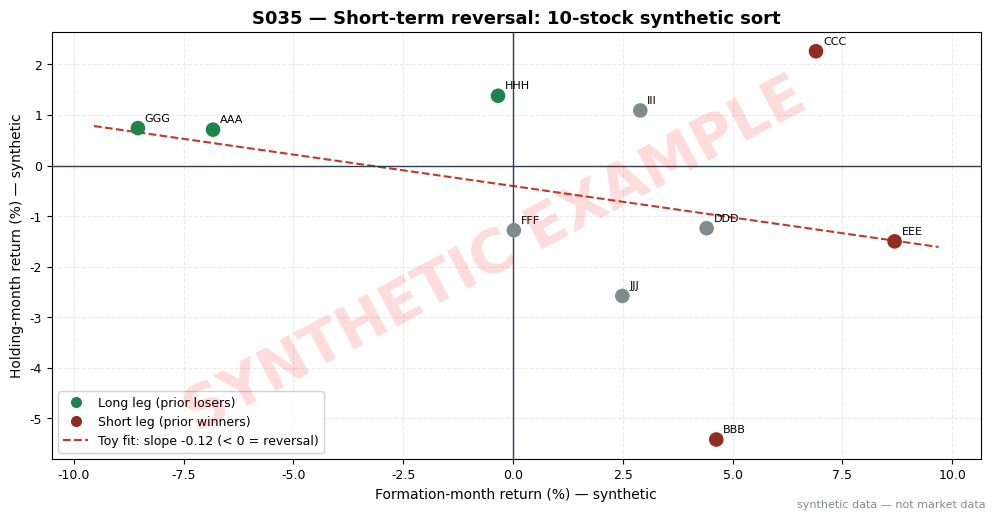

The script that saved this image: (Note: this script raises an exception after producing the figure.)
"""Plot script for S035 worked example. Run with cwd=~/workspace/quant-signals-deep."""
import matplotlib
matplotlib.use("Agg")  # headless render on the Mac/VM
import matplotlib.pyplot as plt
import numpy as np

# ---- HOUSE STYLE (do not restyle) ----
plt.rcParams.update({
    "figure.figsize": (10, 5.2),
    "figure.dpi": 150,
    "savefig.dpi": 150,
    "font.family": "DejaVu Sans",
    "font.size": 10,
    "axes.titlesize": 13,
    "axes.titleweight": "bold",
    "axes.labelsize": 10,
    "axes.grid": True,
    "grid.alpha": 0.25,
    "grid.linestyle": "--",
    "xtick.labelsize": 9,
    "ytick.labelsize": 9,
    "legend.fontsize": 9,
    "legend.framealpha": 0.9,
})
PALETTE = {
    "price":   "#1f3a5f",  # dark navy — primary price/equity line
    "signal":  "#c0392b",  # red — signal / entries
    "signal2": "#8e44ad",  # purple — secondary signal
    "volume":  "#7f8c8d",  # grey — volume bars
    "band":    "#aed6f1",  # light blue — bands / fill
    "profit":  "#1e8449",  # green — profits / long
    "loss":    "#922b21",  # dark red — losses / short
    "zero":    "#2c3e50",  # baseline
}

SEED = 35
rng = np.random.default_rng(SEED)

# --- Synthetic 10-stock month: formation return (t-1) then holding return (t).
# Short-term reversal: holding return leans against formation return (plus noise).
names = np.array(["AAA", "BBB", "CCC", "DDD", "EEE", "FFF", "GGG", "HHH", "III", "JJJ"])
form_pct = np.round(rng.normal(0.0, 6.0, 10), 2)          # prior-month return, %
hold_pct = np.round(-0.28 * form_pct + rng.normal(0.0, 2.0, 10), 2)  # next-month return, %

order = np.argsort(form_pct)
longs = order[:3]    # 3 worst losers -> LONG
shorts = order[-3:]  # 3 best winners -> SHORT
port_gross = np.round(hold_pct[longs].mean() - hold_pct[shorts].mean(), 2)
corr = np.round(np.corrcoef(form_pct, hold_pct)[0, 1], 3)

print("S035 worked-example table (seed 35)")
print(" name | form(t-1) % | hold(t) % | leg")
for i in range(10):
    leg = "LONG (loser)" if i in longs else ("SHORT (winner)" if i in shorts else "flat")
    print(f" {names[i]}  | {form_pct[i]:+10.2f} | {hold_pct[i]:+9.2f} | {leg}")
print(f"\ncorr(formation, holding) = {corr}  ->  reversal signature")
print(f"Equal-weight L3/S3 portfolio gross = {port_gross:+.2f}% for the toy month (before costs)")

colors = np.array([PALETTE["volume"]] * 10)
colors[longs] = PALETTE["profit"]
colors[shorts] = PALETTE["loss"]
plt.scatter(form_pct, hold_pct, c=colors, s=90, zorder=3)
for i, nm in enumerate(names):
    plt.annotate(nm, (form_pct[i], hold_pct[i]), fontsize=8,
                 xytext=(5, 5), textcoords="offset points")
# Least-squares line through the synthetic scatter (illustrative only)
m, b = np.polyfit(form_pct, hold_pct, 1)
xs = np.array([form_pct.min() - 1, form_pct.max() + 1])
plt.plot(xs, m * xs + b, linestyle="--", color=PALETTE["signal"],
         label=f"Toy fit: slope {m:.2f} (< 0 = reversal)")
plt.axhline(0, color=PALETTE["zero"], linewidth=1)
plt.axvline(0, color=PALETTE["zero"], linewidth=1)
plt.xlabel("Formation-month return (%) — synthetic")
plt.ylabel("Holding-month return (%) — synthetic")
plt.title("S035 — Short-term reversal: 10-stock synthetic sort")
from matplotlib.lines import Line2D
plt.legend(handles=[
    Line2D([0], [0], marker="o", color="w", markerfacecolor=PALETTE["profit"],
           markersize=9, label="Long leg (prior losers)"),
    Line2D([0], [0], marker="o", color="w", markerfacecolor=PALETTE["loss"],
           markersize=9, label="Short leg (prior winners)"),
    Line2D([0], [0], color=PALETTE["signal"], linestyle="--",
           label=f"Toy fit: slope {m:.2f} (< 0 = reversal)"),
], loc="lower left")

# ---- SYNTHETIC WATERMARK (mandatory) ----
fig = plt.gcf()
fig.text(0.5, 0.5, "SYNTHETIC EXAMPLE", fontsize=42, color="red", alpha=0.14,
         ha="center", va="center", rotation=28, weight="bold", zorder=10)
fig.text(0.99, 0.01, "synthetic data — not market data", fontsize=8, color="#7f8c8d",
         ha="right", va="bottom")
plt.tight_layout()
plt.savefig("images/S035_example.png", bbox_inches="tight")
plt.close()
print("saved images/S035_example.png")
